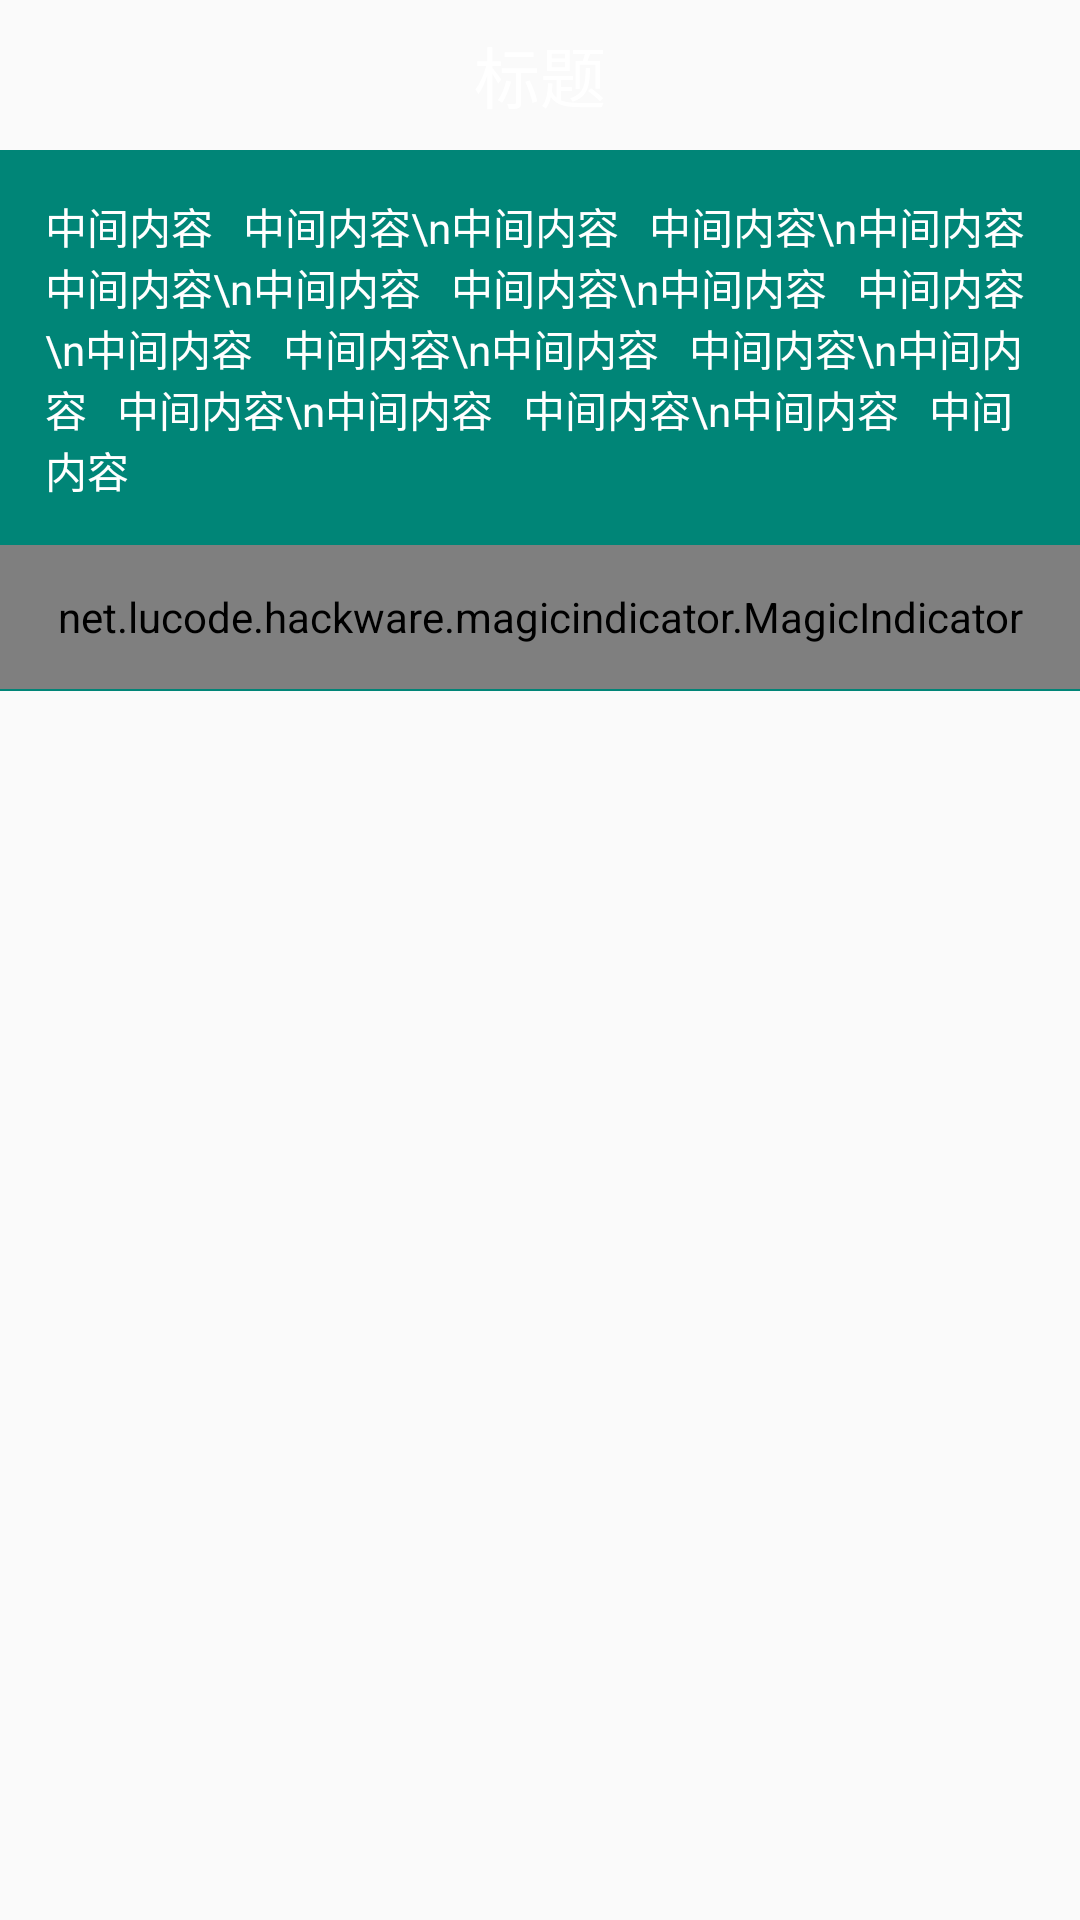

Write the Android layout XML for this screen, with the resource values it uses.
<!-- AndroidManifest.xml: application theme AppTheme -->
<!-- res/layout/activity_suction_top.xml -->
<?xml version="1.0" encoding="utf-8"?>
<LinearLayout xmlns:android="http://schemas.android.com/apk/res/android"
	xmlns:app="http://schemas.android.com/apk/res-auto"
	android:layout_width="match_parent"
	android:layout_height="match_parent"
	android:background="@color/color_00421C"
	android:orientation="vertical">
	
	<LinearLayout
		android:id="@+id/headTitleView"
		android:layout_width="match_parent"
		android:layout_height="50dp"
		android:layout_marginLeft="22dp"
		android:layout_marginRight="22dp"
		android:background="@color/color_00421C"
		android:gravity="center"
		android:orientation="horizontal">
		
		<TextView
			android:layout_width="wrap_content"
			android:layout_height="wrap_content"
			android:text="标题"
			android:textColor="@color/white"
			android:textSize="22sp" />
	
	</LinearLayout>
	
	
	<android.support.design.widget.CoordinatorLayout
		android:id="@+id/main_content"
		android:layout_width="match_parent"
		android:layout_height="match_parent">
		
		<android.support.design.widget.AppBarLayout
			android:id="@+id/appbar"
			android:layout_width="match_parent"
			android:layout_height="wrap_content">
			
			<android.support.design.widget.CollapsingToolbarLayout
				android:layout_width="match_parent"
				android:layout_height="0dp"
				android:layout_weight="1"
				android:background="@color/color_00421C"
				app:layout_scrollFlags="enterAlwaysCollapsed|scroll">
				
				<LinearLayout
					android:layout_width="match_parent"
					android:layout_height="wrap_content"
					android:layout_margin="15dp"
					android:orientation="vertical"
					app:layout_collapseMode="parallax">
					
					<TextView
						android:layout_width="match_parent"
						android:layout_height="wrap_content"
						android:text="中间内容   中间内容\n中间内容   中间内容\n中间内容   中间内容\n中间内容   中间内容\n中间内容   中间内容\n中间内容   中间内容\n中间内容   中间内容\n中间内容   中间内容\n中间内容   中间内容\n中间内容   中间内容"
						android:textColor="@color/white"
						android:textSize="14sp" />
				</LinearLayout>
			
			</android.support.design.widget.CollapsingToolbarLayout>
			
			<net.lucode.hackware.magicindicator.MagicIndicator
				android:id="@+id/magicIndicator"
				android:layout_width="match_parent"
				android:layout_height="48dp"
				android:background="@color/dialogButtonPressed" />
			
			<View
				android:layout_width="match_parent"
				android:layout_height="0.5dp"
				android:background="@color/color_096832" />
		
		</android.support.design.widget.AppBarLayout>
		
		
		<android.support.v4.view.ViewPager
			android:id="@+id/viewPager"
			android:layout_width="match_parent"
			android:layout_height="wrap_content"
			app:layout_behavior="@string/appbar_scrolling_view_behavior" />
	
	
	</android.support.design.widget.CoordinatorLayout>


</LinearLayout>
<!-- resources referenced by this layout -->
<resources>
  <color name="dialogButtonPressed">#115f5f5f</color>
  <style name="AppTheme" parent="Theme.AppCompat.Light.NoActionBar">
          
          <item name="colorPrimary">@color/colorPrimary</item>
          <item name="colorPrimaryDark">@color/colorPrimaryDark</item>
          <item name="colorAccent">@color/colorAccent</item>
      </style>
  <color name="colorPrimary">#008577</color>
  <color name="colorPrimaryDark">#00574B</color>
  <color name="colorAccent">#D81B60</color>
  <!-- not gathered from this repository: default colours our renderer supplied (Android Studio template values) -->
  <color name="white">#FFFFFFFF</color>
</resources>
